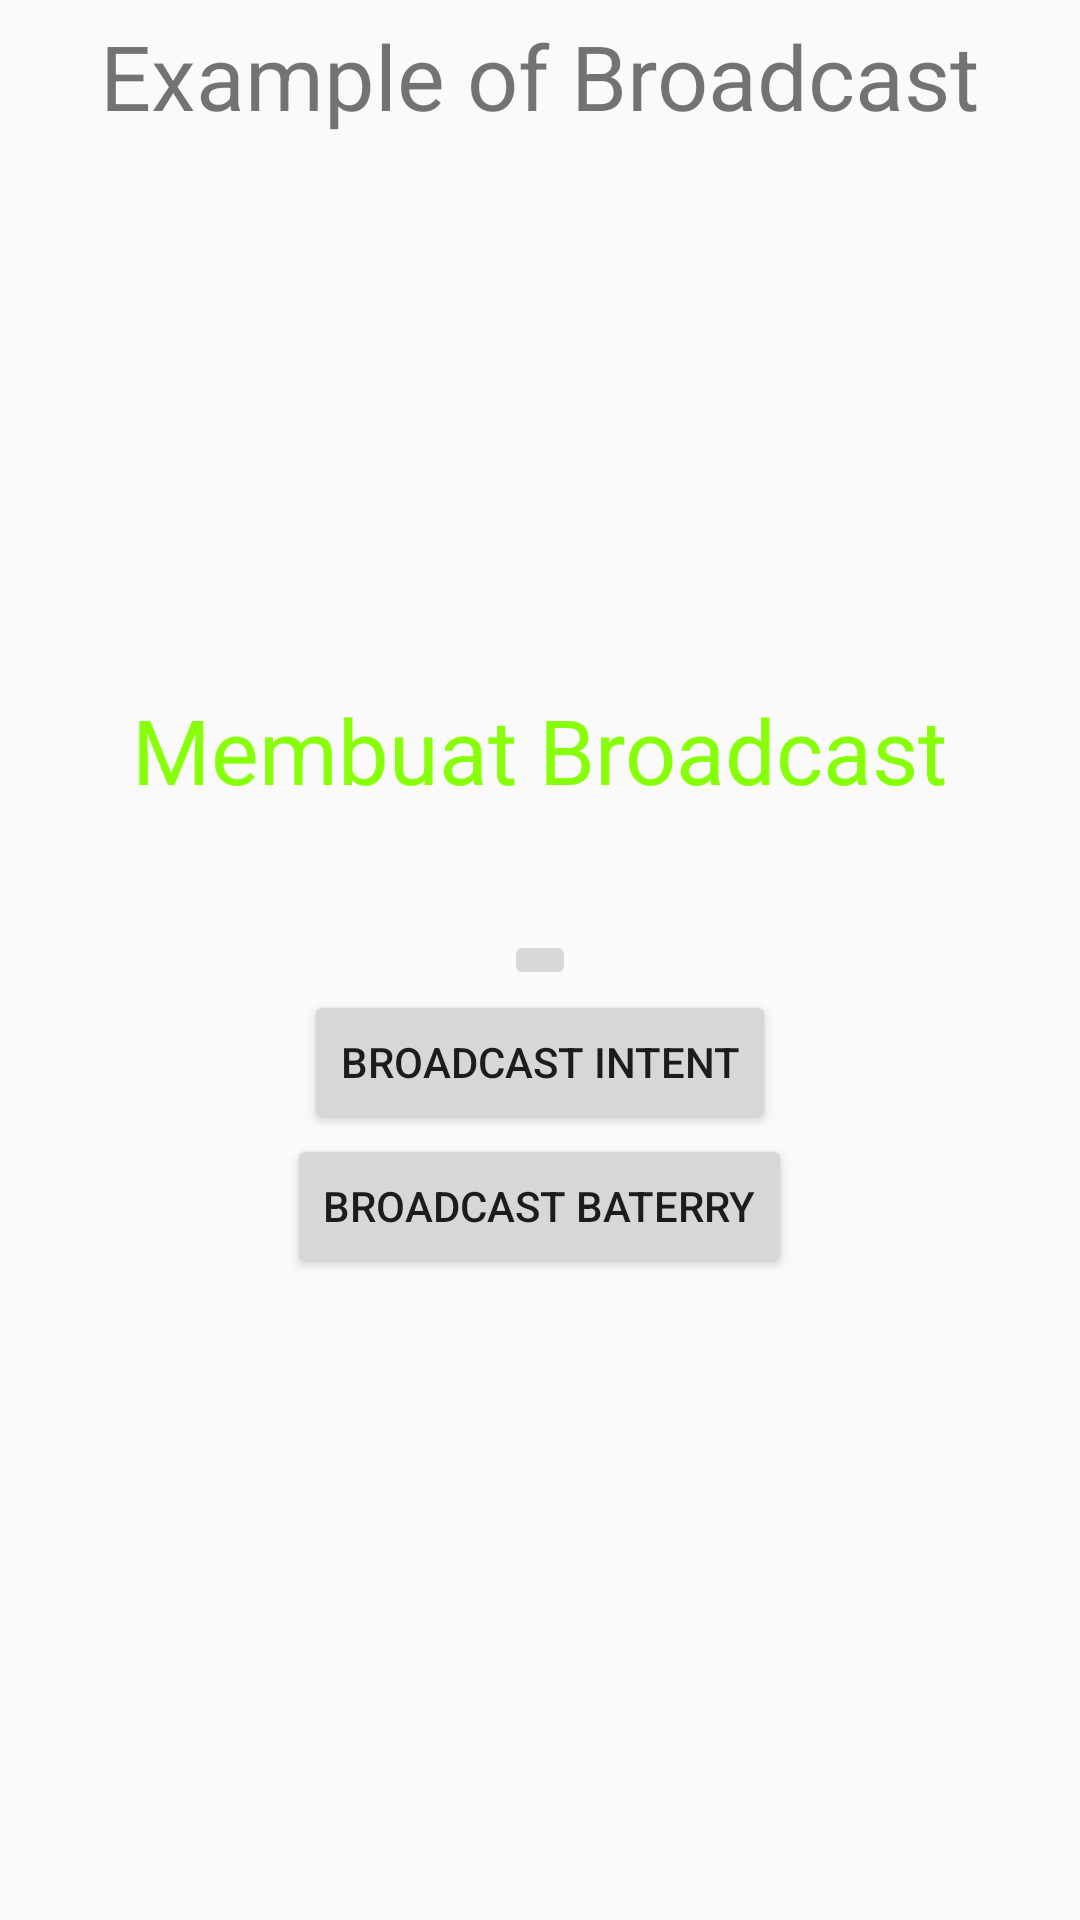

The Android layout XML behind this screen, and the referenced resources:
<!-- AndroidManifest.xml: activity theme AppTheme.NoActionBar -->
<!-- res/layout/activity_main.xml -->
<?xml version="1.0" encoding="utf-8"?>
<RelativeLayout xmlns:android="http://schemas.android.com/apk/res/android"
    xmlns:tools="http://schemas.android.com/tools"
    android:layout_width="match_parent"
    android:layout_height="match_parent"
    android:paddingBottom="5dp"
    android:paddingStart="5dp"
    android:paddingEnd="10dp"
    android:paddingTop="5dp"
    tools:context="com.example.tugas2_pemrogramanmobile.MainActivity"
    tools:showIn="@layout/activity_main">

    <TextView
        android:id="@+id/textView1"
        android:layout_width="wrap_content"
        android:layout_height="wrap_content"
        android:text="@string/example_of_broadcast"
        android:layout_alignParentTop="true"
        android:layout_centerHorizontal="true"
        android:textSize="30sp" />

    <TextView
        android:id="@+id/textView2"
        android:layout_width="wrap_content"
        android:layout_height="wrap_content"
        android:text="@string/membuat_broadcast"
        android:textColor="#ff87ff09"
        android:textSize="30sp"
        android:layout_above="@+id/imageButton"
        android:layout_centerHorizontal="true"
        android:layout_marginBottom="40dp" />

    <ImageButton
        android:layout_width="wrap_content"
        android:layout_height="wrap_content"
        android:id="@+id/imageButton"
        android:src="@drawable/ic_baseline_broadcast_on_home_24"
        android:layout_centerVertical="true"
        android:layout_centerHorizontal="true"
        android:contentDescription="@string/todo" />

    <Button
        android:layout_width="wrap_content"
        android:layout_height="wrap_content"
        android:id="@+id/button2"
        android:text="@string/broadcast_intent"
        android:layout_below="@+id/imageButton"
        android:layout_centerHorizontal="true" />

    <Button
        android:layout_width="wrap_content"
        android:layout_height="wrap_content"
        android:id="@+id/button3"
        android:text="@string/broadcast_baterry"
        android:layout_below="@+id/button2"
        android:layout_centerHorizontal="true" />

</RelativeLayout>
<!-- resources referenced by this layout -->
<resources>
  <string name="broadcast_baterry">Broadcast Baterry</string>
  <string name="broadcast_intent">Broadcast Intent</string>
  <string name="example_of_broadcast">Example of Broadcast</string>
  <string name="membuat_broadcast">Membuat Broadcast</string>
  <string name="todo">TODO</string>
  <style name="AppTheme.NoActionBar" parent="Theme.AppCompat.Light.NoActionBar">
          
      </style>
</resources>
